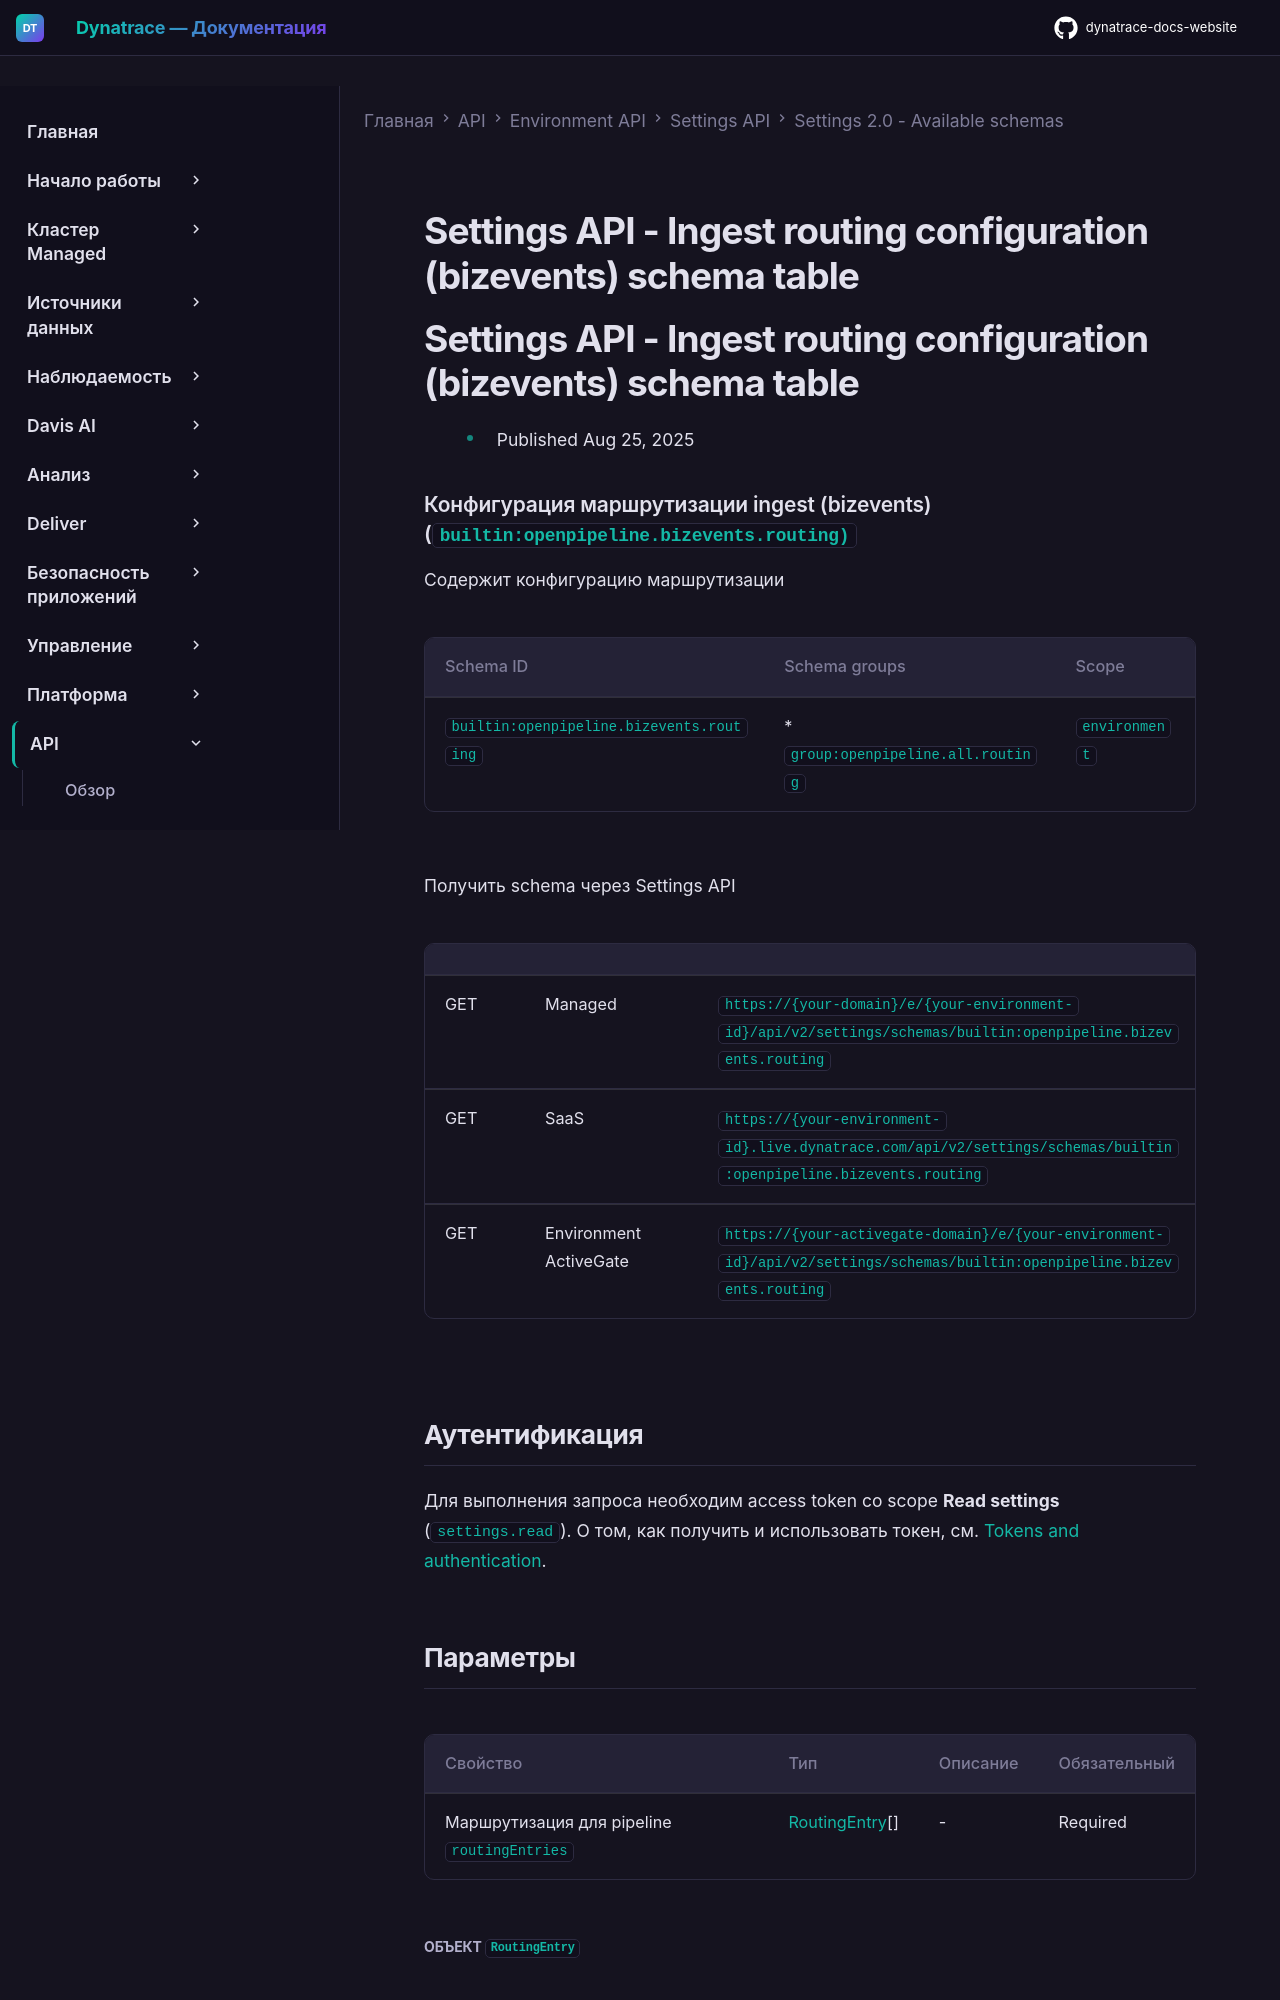

repository: Yerkebulan-Ardabayev/dynatrace-docs-website · page: managed-ru/dynatrace-api/environment-api/settings/schemas/builtin-openpipeline-bizevents-routing/index.html · generator: mkdocs

---
title: Settings API - Ingest routing configuration (bizevents) schema table
source: https://docs.dynatrace.com/managed/dynatrace-api/environment-api/settings/schemas/builtin-openpipeline-bizevents-routing
scraped: 2026-05-12T11:39:53.665280
---

# Settings API - Ingest routing configuration (bizevents) schema table

# Settings API - Ingest routing configuration (bizevents) schema table

* Published Aug 25, 2025

### Конфигурация маршрутизации ingest (bizevents) (`builtin:openpipeline.bizevents.routing)`

Содержит конфигурацию маршрутизации

| Schema ID | Schema groups | Scope |
| --- | --- | --- |
| `builtin:openpipeline.bizevents.routing` | * `group:openpipeline.all.routing` | `environment` |

Получить schema через Settings API

|  |  |  |
| --- | --- | --- |
| GET | Managed | `https://{your-domain}/e/{your-environment-id}/api/v2/settings/schemas/builtin:openpipeline.bizevents.routing` |
| GET | SaaS | `https://{your-environment-id}.live.dynatrace.com/api/v2/settings/schemas/builtin:openpipeline.bizevents.routing` |
| GET | Environment ActiveGate | `https://{your-activegate-domain}/e/{your-environment-id}/api/v2/settings/schemas/builtin:openpipeline.bizevents.routing` |

## Аутентификация

Для выполнения запроса необходим access token со scope **Read settings** (`settings.read`). О том, как получить и использовать токен, см. [Tokens and authentication](/managed/discover-dynatrace/references/dynatrace-api/basics/dynatrace-api-authentication).
